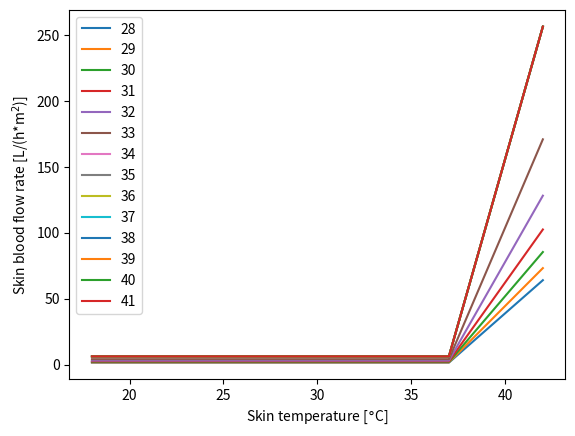

The matplotlib source for this figure:
import numpy as np
import pandas as pd
import matplotlib.pyplot as plt
from mpl_toolkits.mplot3d import axes3d

BFN, c_dil, S_tr = 6.3, 50, 0.5

# q_blood = [
#     [(BFN + c_dil * (t_cr - 37)) / (1 + S_tr * (34 - t_sk)) for t_cr in range(18, 43) if t_cr >= 37]
#     for t_sk in range(28, 42) if t_sk <= 34]

q_blood = []
for t_cr in range(18, 43):
    q_bl = []
    for t_sk in range(28, 42):
        delta_Tcr, delta_Tsk = t_cr - 37, 34 - t_sk
        if delta_Tcr < 0:
            delta_Tcr = 0
        if delta_Tsk < 0:
            delta_Tsk = 0
        q_bl.append((BFN + c_dil * delta_Tcr) / (1 + S_tr * delta_Tsk))
    q_blood.append(q_bl)
df = pd.DataFrame(q_blood, columns=range(28, 42), index=range(18, 43))
print(df)

# ax = plt.figure().add_subplot(projection='3d')

# X, Y = np.meshgrid(range(18, 43), range(28, 42), indexing='ij')
# Z = np.array(q_blood)
#
# ax.plot_surface(X, Y, Z, edgecolor='royalblue', lw=0.5, rstride=2, cstride=2,
#                 alpha=0.3)
# ax.contourf(X, Y, Z, zdir='z', offset=-10, cmap='jet')
# ax.contourf(X, Y, Z, zdir='x', offset=15, cmap='jet')
# ax.contourf(X, Y, Z, zdir='y', offset=45, cmap='jet')
#
# ax.set(xlim=(15, 45), ylim=(25, 45), zlim=(-10, 275),
#        xlabel='Skin temperature [$\degree$C]',
#        ylabel='Core temperature [$\degree$C]',
#        zlabel='Skin blood flow rate [L/(h*m$^2$)]')
df.plot(kind='line')
plt.xlabel('Skin temperature [$\degree$C]')
plt.ylabel('Skin blood flow rate [L/(h*m$^2$)]')
plt.show()
